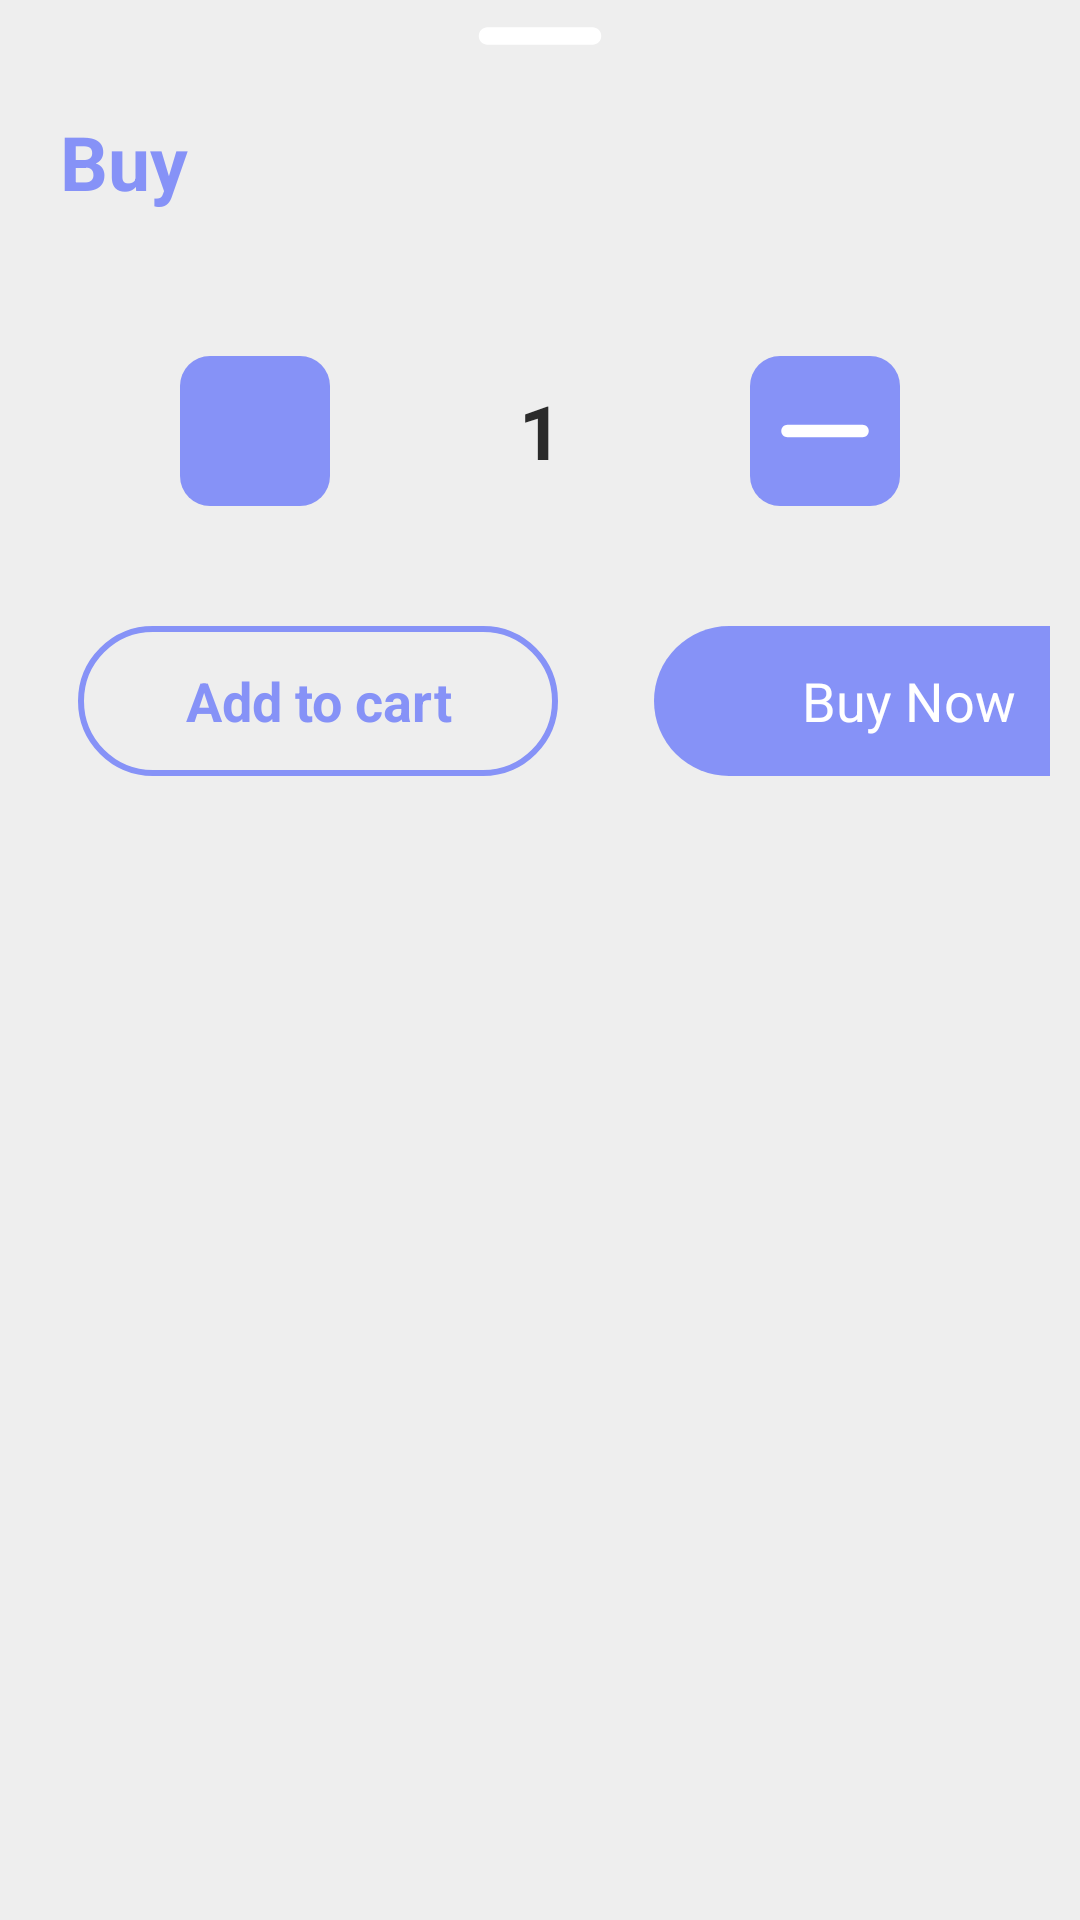

The Android layout XML behind this screen, and the referenced resources:
<!-- AndroidManifest.xml: application theme Theme.CupCakeFactory -->
<!-- res/layout/bottombuy.xml -->
<?xml version="1.0" encoding="utf-8"?>
<LinearLayout xmlns:android="http://schemas.android.com/apk/res/android"
    android:orientation="vertical"
    android:layout_width="match_parent"
    android:layout_height="match_parent"
    android:background="#eee"
    >

    <ImageView
        android:layout_width="70dp"
        android:layout_height="wrap_content"
        android:src="@drawable/ic_round_remove_24"
        android:layout_gravity="center|top"
        android:scaleType="centerCrop"/>

    <LinearLayout
        android:layout_width="match_parent"
        android:layout_height="wrap_content"
        android:orientation="horizontal">

        <TextView
            android:id="@+id/createText"
            android:layout_width="wrap_content"
            android:layout_height="wrap_content"
            android:textAlignment="viewStart"
            android:text="Buy"
            android:padding="8dp"
            android:textStyle="bold"
            android:textColor="@color/main"
            android:layout_marginStart="12dp"
            android:layout_marginTop="5dp"
            android:textSize="25dp" />

        <ImageView
            android:layout_gravity="center"
            android:layout_width="wrap_content"
            android:layout_height="wrap_content"
            android:src="@drawable/ic_baseline_clear_24"
            android:layout_marginLeft="290dp"
            android:layout_marginTop="8dp"
            android:id="@+id/cancelButton"/>

    </LinearLayout>


    <LinearLayout
        android:id="@+id/layoutVideo"
        android:orientation="horizontal"
        android:layout_width="match_parent"
        android:layout_height="wrap_content"
        android:gravity="center"
        android:layout_marginTop="10dp"
        android:padding="10dp">

        <ImageView
            android:id="@+id/addItem"
            android:layout_width="50dp"
            android:layout_height="50dp"
            android:src="@drawable/ic_round_add_24"
            android:layout_gravity="center"
            android:background="@drawable/rounded_corner"/>


        <TextView
            android:id="@+id/numberTxt"
            android:layout_width="100dp"
            android:gravity="center"
            android:layout_height="50dp"
            android:layout_gravity="center"
            android:text="1"
            android:textStyle="bold"
            android:textColor="@color/black"
            android:layout_marginStart="12dp"
            android:layout_marginTop="5dp"
            android:textSize="25dp"
            android:layout_margin="20dp"
            android:layout_marginBottom="5dp"
            android:background="@drawable/search_background"/>

        <ImageView
            android:id="@+id/removeItem"
            android:layout_width="50dp"
            android:layout_height="50dp"
            android:src="@drawable/ic_round_remove_24"
            android:layout_gravity="center"
            android:background="@drawable/rounded_corner"/>


    </LinearLayout>

    <LinearLayout
        android:id="@+id/buyPage"
        android:layout_width="match_parent"
        android:layout_height="70dp"
        android:layout_alignParentBottom="true"
        android:padding="10dp"
        android:orientation="horizontal">


        <TextView
            android:id="@+id/addAllCart"
            android:layout_width="160dp"
            android:gravity="center"
            android:layout_height="50dp"
            android:layout_marginStart="16dp"
            android:layout_marginEnd="16dp"
            android:background="@drawable/lavender_border"
            android:text="Add to cart"
            android:textStyle="bold"
            android:textColor="@color/main"
            android:textSize="18sp"
            />

        <TextView
            android:id="@+id/buyAll"
            android:layout_width="170dp"
            android:gravity="center"
            android:layout_gravity="center"
            android:layout_height="50dp"
            android:layout_marginStart="16dp"
            android:layout_marginEnd="16dp"
            android:background="@drawable/add_to_cart_bg"
            android:text="Buy Now"
            android:textColor="#FFFFFF"
            android:textSize="18sp"
            android:backgroundTint="@color/main"
            />
    </LinearLayout>


</LinearLayout>
<!-- resources referenced by this layout -->
<resources>
  <color name="black">#2B2B2B</color>
  <color name="main">#8692f7</color>
  <!-- drawable add_to_cart_bg (drawable) -->
  <?xml version="1.0" encoding="utf-8"?>
  <shape xmlns:android="http://schemas.android.com/apk/res/android">
  
      <corners android:radius="30dp"/>
  
      <gradient android:startColor="@color/main"
          android:endColor="@color/main"/>
  
  
  </shape>
  <!-- drawable ic_round_remove_24 (drawable) -->
  <vector android:height="24dp" android:tint="#fff"
      android:viewportHeight="24" android:viewportWidth="24"
      android:width="24dp" xmlns:android="http://schemas.android.com/apk/res/android">
      <path android:fillColor="@android:color/white" android:pathData="M18,13H6c-0.55,0 -1,-0.45 -1,-1s0.45,-1 1,-1h12c0.55,0 1,0.45 1,1s-0.45,1 -1,1z"/>
  </vector>
  <!-- drawable lavender_border (drawable) -->
  <?xml version="1.0" encoding="utf-8"?>
  <shape xmlns:android="http://schemas.android.com/apk/res/android"
      android:shape="rectangle">
      <stroke
          android:width="2dp"
          android:color="@color/main"/>
      <corners
          android:radius="30dp"/>
  </shape>
  <!-- drawable rounded_corner (drawable) -->
  <shape xmlns:android="http://schemas.android.com/apk/res/android"
      android:shape="rectangle">
  
      <corners android:radius="10dp" />
      <gradient android:startColor="@color/main"
          android:endColor="@color/main"/>
  
  </shape>
  <!-- drawable search_background (drawable) -->
  <?xml version="1.0" encoding="utf-8"?>
  <shape xmlns:android="http://schemas.android.com/apk/res/android">
  
      <corners android:topLeftRadius="25dp"
          android:topRightRadius="25dp"
          android:bottomLeftRadius="25dp"
          android:bottomRightRadius="25dp"/>
  
      <gradient android:startColor="#eee"
          android:endColor="#eee"/>
  
  
  </shape>
  <style name="Theme.CupCakeFactory" parent="Theme.MaterialComponents.DayNight.NoActionBar">
          
          <item name="colorPrimary">@color/purple_200</item>
          <item name="colorPrimaryVariant">@color/purple_700</item>
          <item name="colorOnPrimary">@color/black</item>
          
          <item name="colorSecondary">@color/teal_200</item>
          <item name="colorSecondaryVariant">@color/teal_200</item>
          <item name="colorOnSecondary">@color/black</item>
          
          <item name="android:statusBarColor">?attr/colorPrimaryVariant</item>
          <item name="android:windowAnimationStyle">@style/CustomActivityAnimation</item>
      </style>
  <color name="purple_200">#8692f7</color>
  <color name="purple_700">#8692f7</color>
  <color name="teal_200">#FF03DAC5</color>
  <style name="CustomActivityAnimation" parent="@android:style/Animation.Activity">
          <item name="android:activityOpenEnterAnimation">@anim/slide_in_right</item>
          <item name="android:activityOpenExitAnimation">@anim/slide_out_left</item>
          <item name="android:activityCloseEnterAnimation">@anim/slide_in_left</item>
          <item name="android:activityCloseExitAnimation">@anim/slide_out_right</item>
      </style>
</resources>
